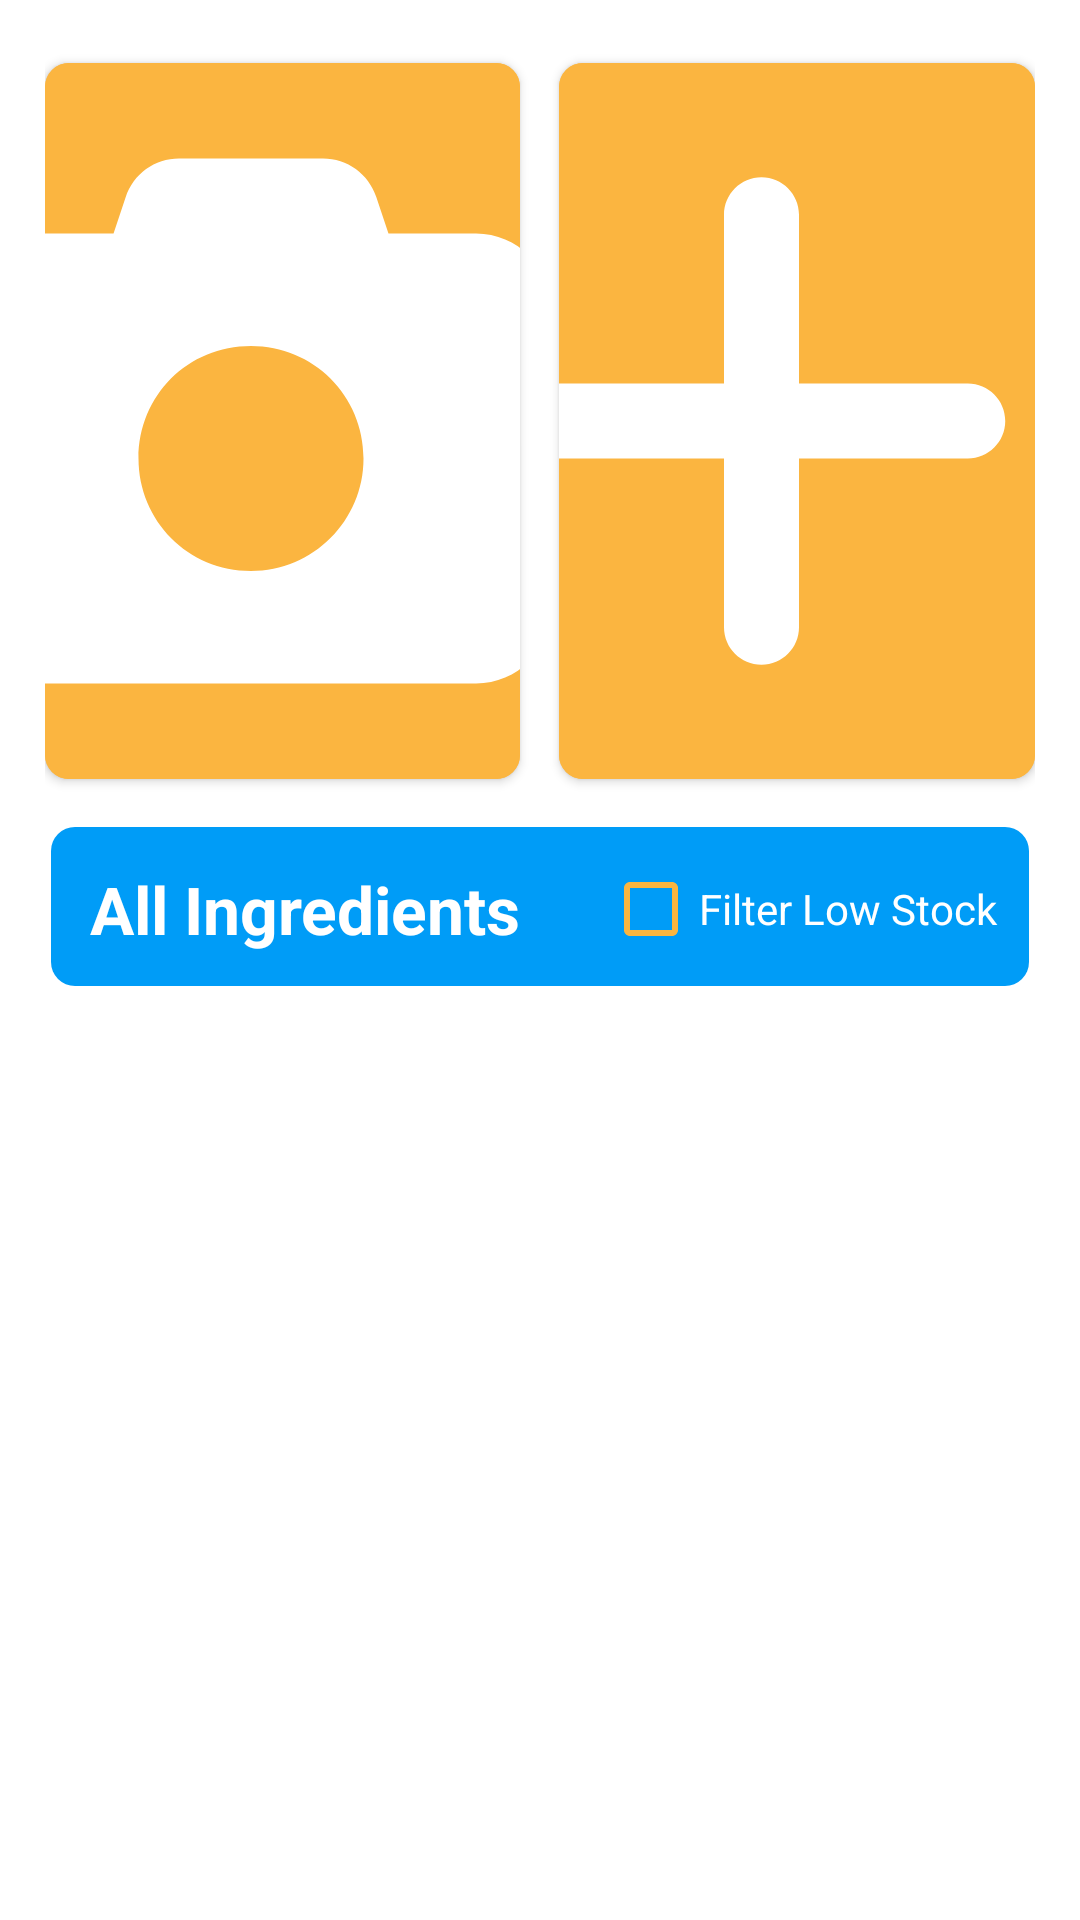

Write the Android layout XML for this screen, with the resource values it uses.
<!-- AndroidManifest.xml: application theme Theme.MagicPantry -->
<!-- res/layout/fragment_pantry.xml -->
<?xml version="1.0" encoding="utf-8"?>
<LinearLayout xmlns:android="http://schemas.android.com/apk/res/android"
    xmlns:app="http://schemas.android.com/apk/res-auto"
    xmlns:tools="http://schemas.android.com/tools"
    android:layout_width="match_parent"
    android:layout_height="match_parent"
    tools:context=".ui.pantry.PantryFragment">

    <LinearLayout
        android:layout_width="match_parent"
        android:layout_height="match_parent"
        android:orientation="vertical"
        android:padding="15dp">

        <LinearLayout
            android:layout_width="match_parent"
            android:layout_height="wrap_content"
            android:orientation="horizontal"
            android:gravity="center_horizontal">

            <com.google.android.material.button.MaterialButton
                android:id="@+id/btn_scan_receipt"
                android:layout_width="0dp"
                android:layout_height="wrap_content"
                android:text="@string/button_text_scan"
                android:layout_weight="12"
                app:icon="@drawable/ic_camera_solid"
                app:iconGravity="textStart"
                android:textSize="16sp"
                app:cornerRadius="8dp"
                android:backgroundTint="@color/mp_yellow"
                android:layout_gravity="center_vertical" />

            <Space
                android:layout_width="0dp"
                android:layout_height="1dp"
                android:layout_weight="1" />

            <com.google.android.material.button.MaterialButton
                android:id="@+id/btn_add_ingredient"
                android:layout_width="0dp"
                android:layout_height="match_parent"
                android:layout_weight="12"
                android:backgroundTint="@color/mp_yellow"
                android:text="@string/button_text_add_item"
                android:textSize="16sp"
                app:cornerRadius="8dp"
                app:icon="@drawable/ic_plus_solid"
                app:iconGravity="textStart"
                android:layout_gravity="center_vertical" />

        </LinearLayout>

        <RelativeLayout
            android:layout_width="match_parent"
            android:layout_height="wrap_content">

            <TextView
                android:id="@+id/header_pantry"
                android:layout_width="match_parent"
                android:layout_height="55dp"
                android:layout_marginTop="10dp"
                android:background="@drawable/rounded_bg_blue"
                android:paddingStart="15dp"
                android:text="@string/all_ingredients_header"
                android:textColor="@color/white"
                android:gravity="center_vertical"
                android:textSize="22sp"
                android:textStyle="bold" />

            <LinearLayout
                android:layout_width="match_parent"
                android:layout_height="wrap_content"
                android:layout_centerVertical="true"
                android:orientation="horizontal"
                android:paddingTop="10dp">

                <Space
                    android:layout_width="0dp"
                    android:layout_height="0dp"
                    android:layout_weight="15" />

                <CheckBox
                    android:id="@+id/checkbox_filter_low_stock"
                    android:layout_width="wrap_content"
                    android:layout_height="wrap_content"
                    android:layout_weight="1"
                    android:buttonTint="@color/mp_yellow"
                    android:text="@string/checkbox_filter_low_stock_text"
                    android:textColor="@color/white" />

            </LinearLayout>

        </RelativeLayout>

        <ListView
            android:id="@+id/listview_pantry_all_ingredients"
            android:layout_width="match_parent"
            android:layout_height="0dp"
            android:layout_marginTop="10dp"
            android:divider="@android:color/transparent"
            android:dividerHeight="10sp"
            android:layout_weight="1"
            android:focusable="true" />

    </LinearLayout>

</LinearLayout>
<!-- resources referenced by this layout -->
<resources>
  <color name="mp_yellow">#FBB540</color>
  <color name="white">#FFFFFFFF</color>
  <!-- drawable ic_camera_solid (drawable) -->
  <vector android:height="200dp" android:viewportHeight="512"
      android:viewportWidth="512" android:width="200dp" xmlns:android="http://schemas.android.com/apk/res/android">
      <path android:fillColor="#FF000000" android:pathData="M194.6,32H317.4C338.1,32 356.4,45.22 362.9,64.82L373.3,96H448C483.3,96 512,124.7 512,160V416C512,451.3 483.3,480 448,480H64C28.65,480 0,451.3 0,416V160C0,124.7 28.65,96 64,96H138.7L149.1,64.82C155.6,45.22 173.9,32 194.6,32H194.6zM256,384C309,384 352,341 352,288C352,234.1 309,192 256,192C202.1,192 160,234.1 160,288C160,341 202.1,384 256,384z"/>
  </vector>
  <!-- drawable ic_plus_solid (drawable) -->
  <vector android:height="200dp" android:viewportHeight="512"
      android:viewportWidth="448" android:width="175dp" xmlns:android="http://schemas.android.com/apk/res/android">
      <path android:fillColor="#FF000000" android:pathData="M432,256c0,17.69 -14.33,32.01 -32,32.01H256v144c0,17.69 -14.33,31.99 -32,31.99s-32,-14.3 -32,-31.99v-144H48c-17.67,0 -32,-14.32 -32,-32.01s14.33,-31.99 32,-31.99H192v-144c0,-17.69 14.33,-32.01 32,-32.01s32,14.32 32,32.01v144h144C417.7,224 432,238.3 432,256z"/>
  </vector>
  <!-- drawable rounded_bg_blue (drawable) -->
  <?xml version="1.0" encoding="UTF-8"?>
  <layer-list xmlns:android="http://schemas.android.com/apk/res/android">
      <item
          android:bottom="2dp"
          android:left="2dp"
          android:right="2dp"
          android:top="0dp">
          <shape>
              <solid android:color="@color/mp_blue" />
              <corners android:radius="8dp" />
              <padding
                  android:bottom="0dp"
                  android:left="0dp"
                  android:right="0dp"
                  android:top="0dp" />
          </shape>
      </item>
  </layer-list>
  <string name="all_ingredients_header">All Ingredients</string>
  <string name="button_text_add_item">Add Item</string>
  <string name="button_text_scan">Scan Receipt</string>
  <string name="checkbox_filter_low_stock_text">Filter Low Stock</string>
  <style name="Theme.MagicPantry" parent="Theme.MaterialComponents.DayNight.DarkActionBar">
          
          <item name="colorPrimary">@color/mp_red</item>
          <item name="colorPrimaryVariant">@color/mp_red</item>
          <item name="colorOnPrimary">@color/white</item>
          
          <item name="colorSecondary">@color/teal_200</item>
          <item name="colorSecondaryVariant">@color/teal_700</item>
          <item name="colorOnSecondary">@color/black</item>
          
          <item name="android:statusBarColor" tools:targetApi="l">?attr/colorPrimaryVariant</item>
          
      </style>
  <color name="mp_blue">#009CF7</color>
  <color name="mp_red">#E82F3E</color>
  <color name="teal_200">#FF03DAC5</color>
  <color name="teal_700">#FF018786</color>
  <color name="black">#FF000000</color>
</resources>
